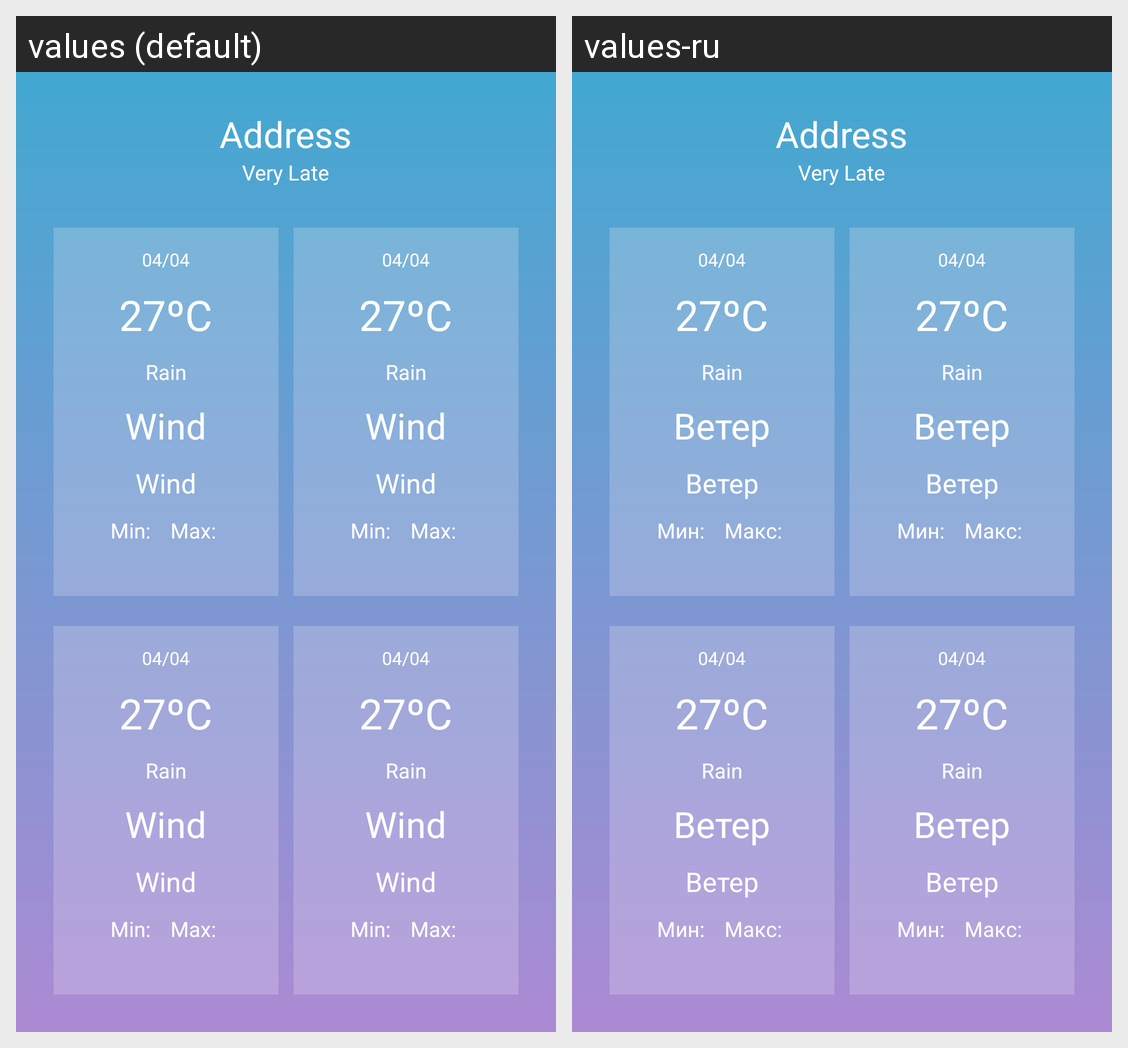

Locale-by-locale string values for the Android screen shown in this grid:
Android screen res/layout/activity_forecast.xml rendered under 2 locales, left to right: values (default), values-ru. Device: Nexus 5 (rendered at 1080×1920; each locale shown at half size, 540×960, under a caption strip naming it); theme Theme.WeatherForecast.
Strings drawn on this screen, with the default value and each locale's value (text and hints the layout hard-codes, and strings that could not be matched under every locale, appear in the picture but are not listed):

wind_text
  values: Wind
  values-ru: Ветер

min_temp
  values: Min: 
      
  values-ru: Мин: 
      

max_temp
  values: Max: 
      
  values-ru: Макс:
